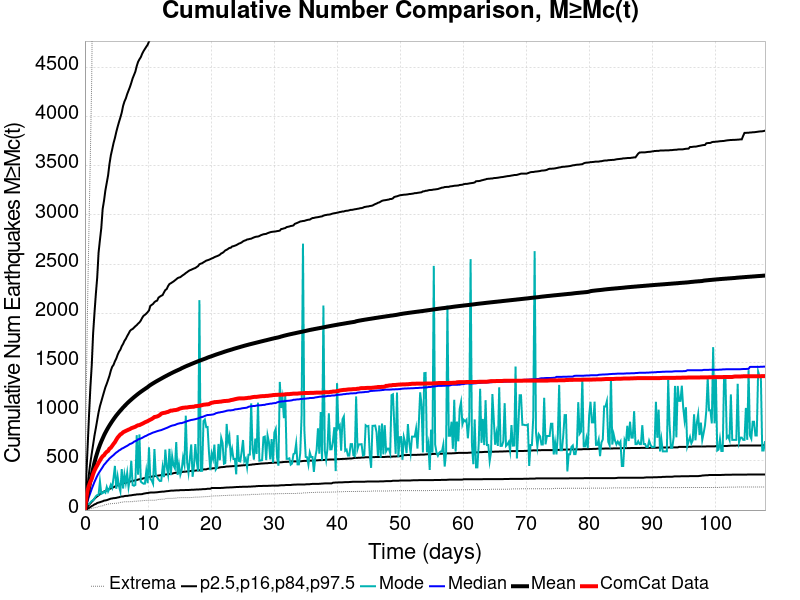

Values plotted in this chart, from the file beside it:
Time (days), ComCat Data, Simulation Mean, Simulation Median, Simulation Mode, Simulation Minimum, Simulation Maximum, 2.5 %-ile, 16 %-ile, 84 %-ile, 97.5 %-ile
0.0, 0.0, 0.0, 0.0, 0.0, 0.0, 0.0, 0.0, 0.0, 0.0, 0.0
0.2163, 127.0, 86.61, 51.0, 40.0, 2.0, 1225, 6.0, 18.0, 145.0, 346.0
0.4326, 205.0, 162.6, 96.0, 62.0, 5.0, 2136, 14.0, 36.0, 262.0, 652.0
0.6489, 250.0, 230.5, 138.0, 60.0, 8.0, 2899, 22.0, 53.0, 376.0, 965.0
0.8651, 291.0, 294.8, 176.0, 77.0, 13.0, 3625, 31.0, 68.0, 483.0, 1250
1.081, 318.0, 358.9, 216.0, 93.0, 17.0, 4402, 41.0, 84.0, 575.0, 1474
1.298, 366.0, 423.3, 251.0, 98.0, 21.0, 6090, 48.0, 99.0, 665.0, 1795
1.514, 401.0, 483.3, 286.0, 118.0, 24.0, 7857, 58.0, 115.0, 757.0, 2004
1.73, 430.0, 535.3, 317.0, 140.0, 26.0, 9039, 62.0, 128.0, 833.0, 2195
1.947, 454.0, 581.4, 347.0, 152.0, 29.0, 9732, 72.0, 140.0, 914.0, 2364
2.163, 481.0, 624.1, 373.0, 154.0, 36.0, 10308, 76.0, 150.0, 993.0, 2617
2.379, 504.0, 662.8, 395.0, 292.0, 40.0, 10770, 80.0, 161.0, 1056, 2746
2.595, 528.0, 696.9, 416.0, 166.0, 41.0, 11203, 85.0, 171.0, 1104, 2867
2.812, 547.0, 728.2, 437.0, 172.0, 43.0, 11575, 89.0, 179.0, 1153, 3061
3.028, 557.0, 759.3, 460.0, 189.0, 51.0, 11877, 96.0, 187.0, 1201, 3145
3.244, 578.0, 787, 475.0, 176.0, 54.0, 12161, 98.0, 195.0, 1248, 3250
3.461, 592.0, 812.7, 492.0, 234.0, 57.0, 12429, 101.0, 199.0, 1284, 3327
3.677, 601.0, 837.1, 507.0, 189.0, 61.0, 12660, 106.0, 208.0, 1324, 3404
3.893, 624.0, 860.3, 524.0, 220.0, 62.0, 12900, 111.0, 215.0, 1366, 3519
4.109, 634.0, 881.8, 536.0, 258.0, 65.0, 13109, 116.0, 220.0, 1418, 3606
4.326, 653.0, 903.2, 548.0, 227.0, 66.0, 13292, 118.0, 227.0, 1457, 3668
4.542, 673.0, 923.2, 559.0, 329.0, 68.0, 13507, 121.0, 232.0, 1476, 3732
4.758, 690.0, 942.5, 573.0, 449.0, 68.0, 13660, 122.0, 239.0, 1513, 3783
4.975, 715.0, 961.2, 585.0, 216.0, 69.0, 13802, 124.0, 247.0, 1540, 3844
5.191, 737.0, 978.4, 594.0, 338.0, 71.0, 13941, 128.0, 252.0, 1579, 3897
5.407, 753.0, 995.1, 606.0, 241.0, 73.0, 14083, 130.0, 258.0, 1610, 3946
5.623, 769.0, 1011, 613.0, 189.0, 78.0, 14226, 135.0, 262.0, 1631, 3991
5.84, 777.0, 1027, 624.0, 417.0, 79.0, 14359, 138.0, 265.0, 1666, 4041
6.056, 791.0, 1042, 630.0, 219.0, 83.0, 14503, 138.0, 271.0, 1689, 4109
6.272, 798.0, 1057, 638.0, 361.0, 84.0, 14637, 142.0, 276.0, 1720, 4154
6.489, 805.0, 1071, 646.0, 277.0, 84.0, 14764, 144.0, 277.0, 1741, 4185
6.705, 811.0, 1086, 653.0, 376.0, 85.0, 14874, 144.0, 283.0, 1769, 4229
6.921, 818.0, 1098, 662.0, 233.0, 85.0, 14971, 147.0, 286.0, 1793, 4265
7.137, 823.0, 1111, 672.0, 320.0, 85.0, 15096, 149.0, 289.0, 1820, 4301
7.354, 832.0, 1123, 676.0, 501.0, 86.0, 15209, 150.0, 293.0, 1834, 4343
7.57, 837.0, 1136, 683.0, 254.0, 86.0, 15328, 153.0, 296.0, 1841, 4389
7.786, 842.0, 1148, 695.0, 247.0, 89.0, 15436, 155.0, 299.0, 1855, 4423
8.003, 847.0, 1159, 701.0, 256.0, 89.0, 15528, 156.0, 303.0, 1869, 4458
8.219, 856.0, 1170, 707.0, 761.0, 90.0, 15634, 159.0, 305.0, 1880, 4514
8.435, 862.0, 1181, 718.0, 359.0, 92.0, 15739, 159.0, 310.0, 1896, 4557
8.651, 864.0, 1192, 723.0, 769.0, 94.0, 15817, 161.0, 313.0, 1908, 4583
8.868, 871.0, 1202, 728.0, 289.0, 94.0, 15909, 161.0, 316.0, 1927, 4605
9.084, 877.0, 1212, 734.0, 277.0, 95.0, 15975, 162.0, 318.0, 1954, 4639
9.3, 884.0, 1222, 742.0, 268.0, 97.0, 16051, 167.0, 323.0, 1975, 4666
9.517, 892.0, 1231, 750.0, 269.0, 97.0, 16140, 169.0, 326.0, 1985, 4688
9.733, 898.0, 1240, 755.0, 395.0, 99.0, 16233, 172.0, 330.0, 1997, 4710
9.949, 904.0, 1250, 763.0, 273.0, 99.0, 16326, 173.0, 333.0, 2012, 4730
10.17, 912.0, 1261, 770.0, 638.0, 99.0, 16399, 176.0, 336.0, 2030, 4764
10.38, 919.0, 1271, 775.0, 316.0, 100.0, 16483, 178.0, 338.0, 2076, 4787
10.6, 926.0, 1280, 782.0, 302.0, 100.0, 16553, 178.0, 340.0, 2086, 4815
10.81, 935.0, 1289, 788.0, 268.0, 100.0, 16628, 178.0, 342.0, 2096, 4952
11.03, 946.0, 1297, 792.0, 620.0, 100.0, 16718, 179.0, 345.0, 2114, 4968
11.25, 948.0, 1305, 797.0, 354.0, 101.0, 16792, 180.0, 347.0, 2124, 4984
11.46, 952.0, 1313, 802.0, 334.0, 104.0, 16879, 181.0, 349.0, 2130, 5000
11.68, 958.0, 1321, 806.0, 311.0, 108.0, 16950, 183.0, 351.0, 2160, 5023
11.9, 967.0, 1329, 810.0, 295.0, 109.0, 17008, 185.0, 353.0, 2170, 5038
12.11, 980.0, 1336, 813.0, 297.0, 109.0, 17068, 186.0, 355.0, 2179, 5056
12.33, 985.0, 1344, 819.0, 434.0, 111.0, 17122, 188.0, 358.0, 2186, 5074
12.54, 988.0, 1352, 824.0, 335.0, 111.0, 17370, 188.0, 359.0, 2213, 5102
12.76, 990.0, 1359, 830.0, 615.0, 115.0, 17554, 190.0, 361.0, 2237, 5126
... 440 more rows
